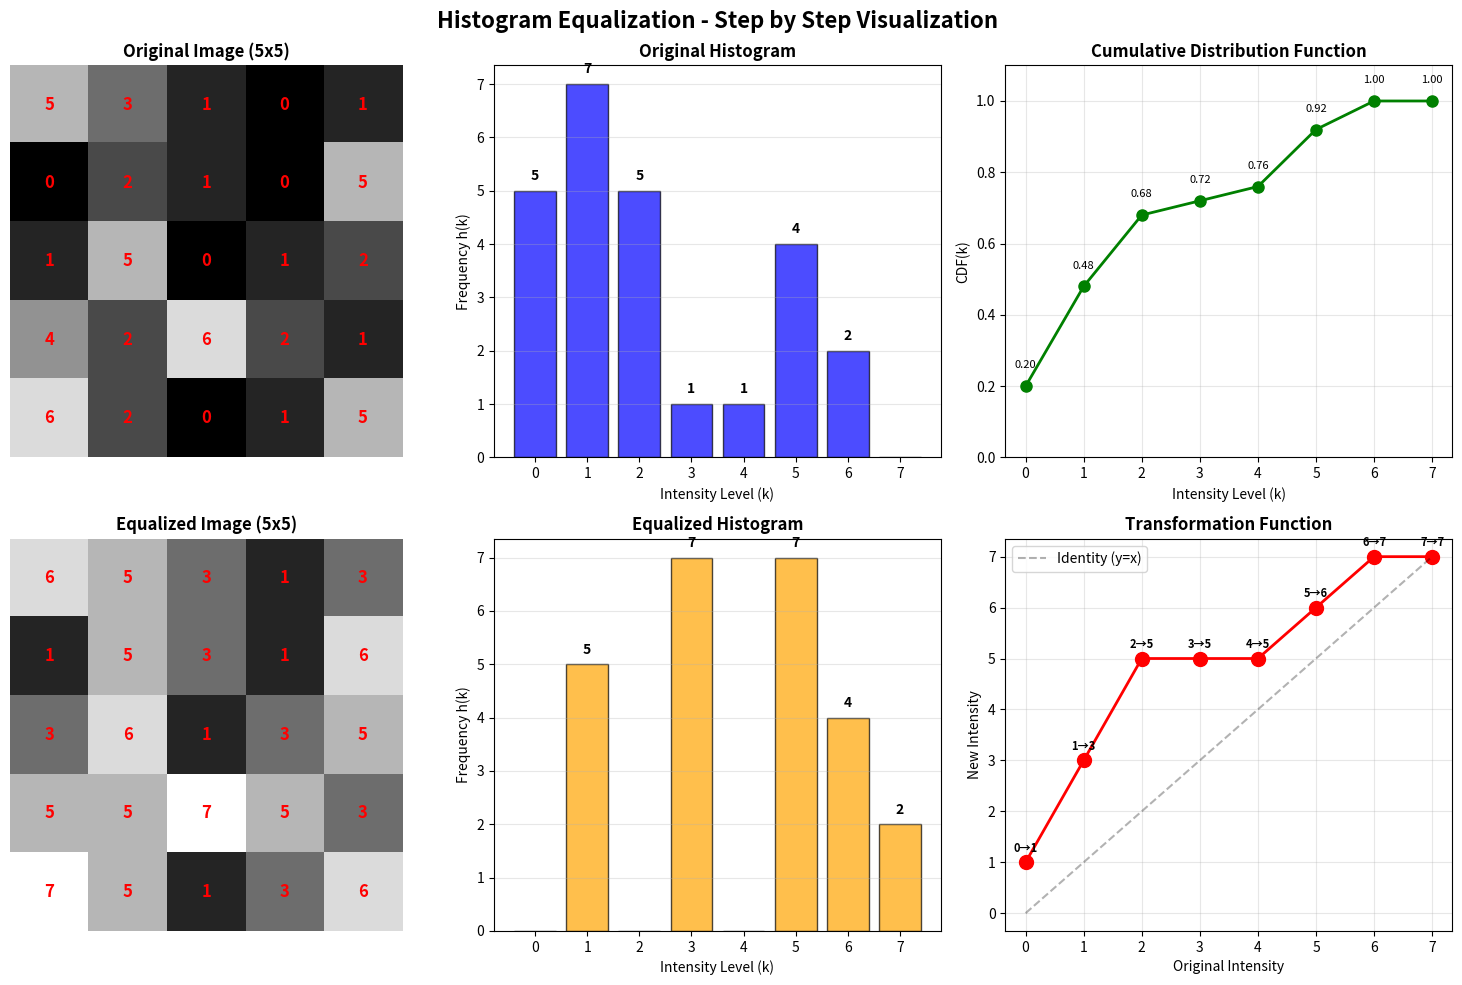

This chart was generated by the following Python code: (Note: this script raises an exception after producing the figure.)
#!/usr/bin/env python3

import numpy as np
import matplotlib.pyplot as plt
from matplotlib import rcParams

rcParams['font.family'] = 'sans-serif'

original_data = [5,3,1,0,1,0,2,1,0,5,1,5,0,1,2,4,2,6,2,1,6,2,0,1,5]
image_size = 5
bit_depth = 3
L = 2**bit_depth

print("="*80)
print("HISTOGRAM EQUALIZATION - ขั้นตอนการคำนวณ")
print("="*80)
print(f"\nข้อมูลเริ่มต้น:")
print(f"- ขนาดภาพ: {image_size}x{image_size} = {image_size**2} pixels")
print(f"- Bit depth: {bit_depth} bits")
print(f"- Gray levels: 0 ถึง {L-1}")
print(f"\nค่า pixel ต้นฉบับ:")
print(original_data)

original_image = np.array(original_data).reshape(image_size, image_size)
print(f"\nรูปภาพ 5x5:")
print(original_image)

print("\n" + "="*80)
print("STEP 1: สร้าง Histogram (นับความถี่ของแต่ละระดับความเข้ม)")
print("="*80)

histogram = np.zeros(L, dtype=int)
for pixel_value in original_data:
    histogram[pixel_value] += 1

print("\nความถี่ของแต่ละระดับ:")
print(f"{'Intensity (k)':<15} {'Frequency h(k)':<20} {'Pixels'}")
print("-" * 80)
total_check = 0
for k in range(L):
    positions = [i for i, v in enumerate(original_data) if v == k]
    if histogram[k] > 0:
        print(f"{k:<15} {histogram[k]:<20} {positions}")
    else:
        print(f"{k:<15} {histogram[k]:<20} -")
    total_check += histogram[k]

print(f"\nTotal pixels: {total_check}")

print("\n" + "="*80)
print("STEP 2: คำนวณ Probability P(k) = h(k) / (MxN)")
print("="*80)

n_pixels = image_size ** 2
probability = histogram / n_pixels

print(f"\n{'Intensity (k)':<15} {'h(k)':<15} {'P(k) = h(k)/{n_pixels}':<25} {'P(k) decimal'}")
print("-" * 80)
for k in range(L):
    print(f"{k:<15} {histogram[k]:<15} {histogram[k]}/{n_pixels:<20} {probability[k]:.4f}")

print("\n" + "="*80)
print("STEP 3: คำนวณ CDF (Cumulative Distribution Function)")
print("="*80)

cdf = np.cumsum(probability)

print(f"\n{'Intensity (k)':<15} {'P(k)':<15} {'CDF(k) = Σ P(i) for i=0 to k':<40} {'CDF decimal'}")
print("-" * 80)
for k in range(L):
    cdf_formula = " + ".join([f"{probability[i]:.4f}" for i in range(k+1) if probability[i] > 0])
    if not cdf_formula:
        cdf_formula = "0"
    print(f"{k:<15} {probability[k]:<15.4f} {cdf_formula:<40} {cdf[k]:.4f}")

print("\n" + "="*80)
print("STEP 4: คำนวณค่าใหม่ด้วยสูตร: new(k) = round((L-1) × CDF(k))")
print(f"        โดย L = {L}, ดังนั้น (L-1) = {L-1}")
print("="*80)

new_values = np.round((L - 1) * cdf).astype(int)

print(f"\n{'Old Intensity':<20} {'CDF(k)':<15} {'(L-1) × CDF(k)':<25} {'New Intensity (rounded)'}")
print("-" * 80)
for k in range(L):
    calculation = (L - 1) * cdf[k]
    print(f"{k:<20} {cdf[k]:<15.4f} {L-1} × {cdf[k]:.4f} = {calculation:<10.2f} {new_values[k]}")

print("\n" + "="*80)
print("ตาราง Mapping (Old → New):")
print("="*80)
print(f"{'Old Intensity':<20} {'→':<5} {'New Intensity'}")
print("-" * 50)
for k in range(L):
    if histogram[k] > 0:
        print(f"{k:<20} → {new_values[k]}")

print("\n" + "="*80)
print("STEP 5: นำ mapping ไปใช้กับภาพต้นฉบับ")
print("="*80)

equalized_data = [new_values[pixel] for pixel in original_data]
equalized_image = np.array(equalized_data).reshape(image_size, image_size)

print("\nการแปลงแต่ละ pixel:")
print(f"{'Position':<12} {'Original':<12} {'→':<5} {'Equalized'}")
print("-" * 50)
for i, (orig, eq) in enumerate(zip(original_data, equalized_data)):
    row, col = i // image_size, i % image_size
    print(f"({row},{col}){'':<5} {orig:<12} → {eq}")

print("\n" + "="*80)
print("ผลลัพธ์สุดท้าย:")
print("="*80)

print("\nภาพต้นฉบับ (5x5):")
print(original_image)

print("\nภาพหลัง Histogram Equalization (5x5):")
print(equalized_image)

print("\nค่า pixel แบบ array:")
print(f"Original:   {original_data}")
print(f"Equalized:  {equalized_data}")

fig, axes = plt.subplots(2, 3, figsize=(15, 10))
fig.suptitle('Histogram Equalization - Step by Step Visualization', fontsize=16, fontweight='bold')

axes[0, 0].imshow(original_image, cmap='gray', vmin=0, vmax=L-1)
axes[0, 0].set_title('Original Image (5x5)', fontweight='bold')
axes[0, 0].axis('off')
for i in range(image_size):
    for j in range(image_size):
        axes[0, 0].text(j, i, str(original_image[i, j]),
                       ha="center", va="center", color="red", fontsize=12, fontweight='bold')

axes[0, 1].bar(range(L), histogram, color='blue', alpha=0.7, edgecolor='black')
axes[0, 1].set_xlabel('Intensity Level (k)')
axes[0, 1].set_ylabel('Frequency h(k)')
axes[0, 1].set_title('Original Histogram', fontweight='bold')
axes[0, 1].set_xticks(range(L))
axes[0, 1].grid(axis='y', alpha=0.3)
for i, v in enumerate(histogram):
    if v > 0:
        axes[0, 1].text(i, v + 0.2, str(v), ha='center', fontweight='bold')

axes[0, 2].plot(range(L), cdf, marker='o', linewidth=2, markersize=8, color='green')
axes[0, 2].set_xlabel('Intensity Level (k)')
axes[0, 2].set_ylabel('CDF(k)')
axes[0, 2].set_title('Cumulative Distribution Function', fontweight='bold')
axes[0, 2].set_xticks(range(L))
axes[0, 2].grid(True, alpha=0.3)
axes[0, 2].set_ylim([0, 1.1])
for i, v in enumerate(cdf):
    axes[0, 2].text(i, v + 0.05, f'{v:.2f}', ha='center', fontsize=8)

axes[1, 0].imshow(equalized_image, cmap='gray', vmin=0, vmax=L-1)
axes[1, 0].set_title('Equalized Image (5x5)', fontweight='bold')
axes[1, 0].axis('off')
for i in range(image_size):
    for j in range(image_size):
        axes[1, 0].text(j, i, str(equalized_image[i, j]),
                       ha="center", va="center", color="red", fontsize=12, fontweight='bold')

equalized_histogram = np.zeros(L, dtype=int)
for pixel_value in equalized_data:
    equalized_histogram[pixel_value] += 1

axes[1, 1].bar(range(L), equalized_histogram, color='orange', alpha=0.7, edgecolor='black')
axes[1, 1].set_xlabel('Intensity Level (k)')
axes[1, 1].set_ylabel('Frequency h(k)')
axes[1, 1].set_title('Equalized Histogram', fontweight='bold')
axes[1, 1].set_xticks(range(L))
axes[1, 1].grid(axis='y', alpha=0.3)
for i, v in enumerate(equalized_histogram):
    if v > 0:
        axes[1, 1].text(i, v + 0.2, str(v), ha='center', fontweight='bold')

axes[1, 2].plot(range(L), new_values, marker='o', linewidth=2, markersize=10, color='red')
axes[1, 2].plot([0, L-1], [0, L-1], 'k--', alpha=0.3, label='Identity (y=x)')
axes[1, 2].set_xlabel('Original Intensity')
axes[1, 2].set_ylabel('New Intensity')
axes[1, 2].set_title('Transformation Function', fontweight='bold')
axes[1, 2].set_xticks(range(L))
axes[1, 2].set_yticks(range(L))
axes[1, 2].grid(True, alpha=0.3)
axes[1, 2].legend()
for i, v in enumerate(new_values):
    axes[1, 2].text(i, v + 0.2, f'{i}→{v}', ha='center', fontsize=8, fontweight='bold')

plt.tight_layout()
plt.savefig('output/task3_histogram_equalization.png', dpi=150, bbox_inches='tight')
print("\n📊 บันทึกกราฟ: output/task3_histogram_equalization.png")

print("\n" + "="*80)
print("สรุปผลการเปรียบเทียบ")
print("="*80)
print(f"\nOriginal image statistics:")
print(f"  Min: {original_image.min()}, Max: {original_image.max()}, Mean: {original_image.mean():.2f}, Std: {original_image.std():.2f}")
print(f"\nEqualized image statistics:")
print(f"  Min: {equalized_image.min()}, Max: {equalized_image.max()}, Mean: {equalized_image.mean():.2f}, Std: {equalized_image.std():.2f}")

print("\n" + "="*80)
print("✅ Histogram Equalization เสร็จสมบูรณ์!")
print("="*80)

plt.show()
